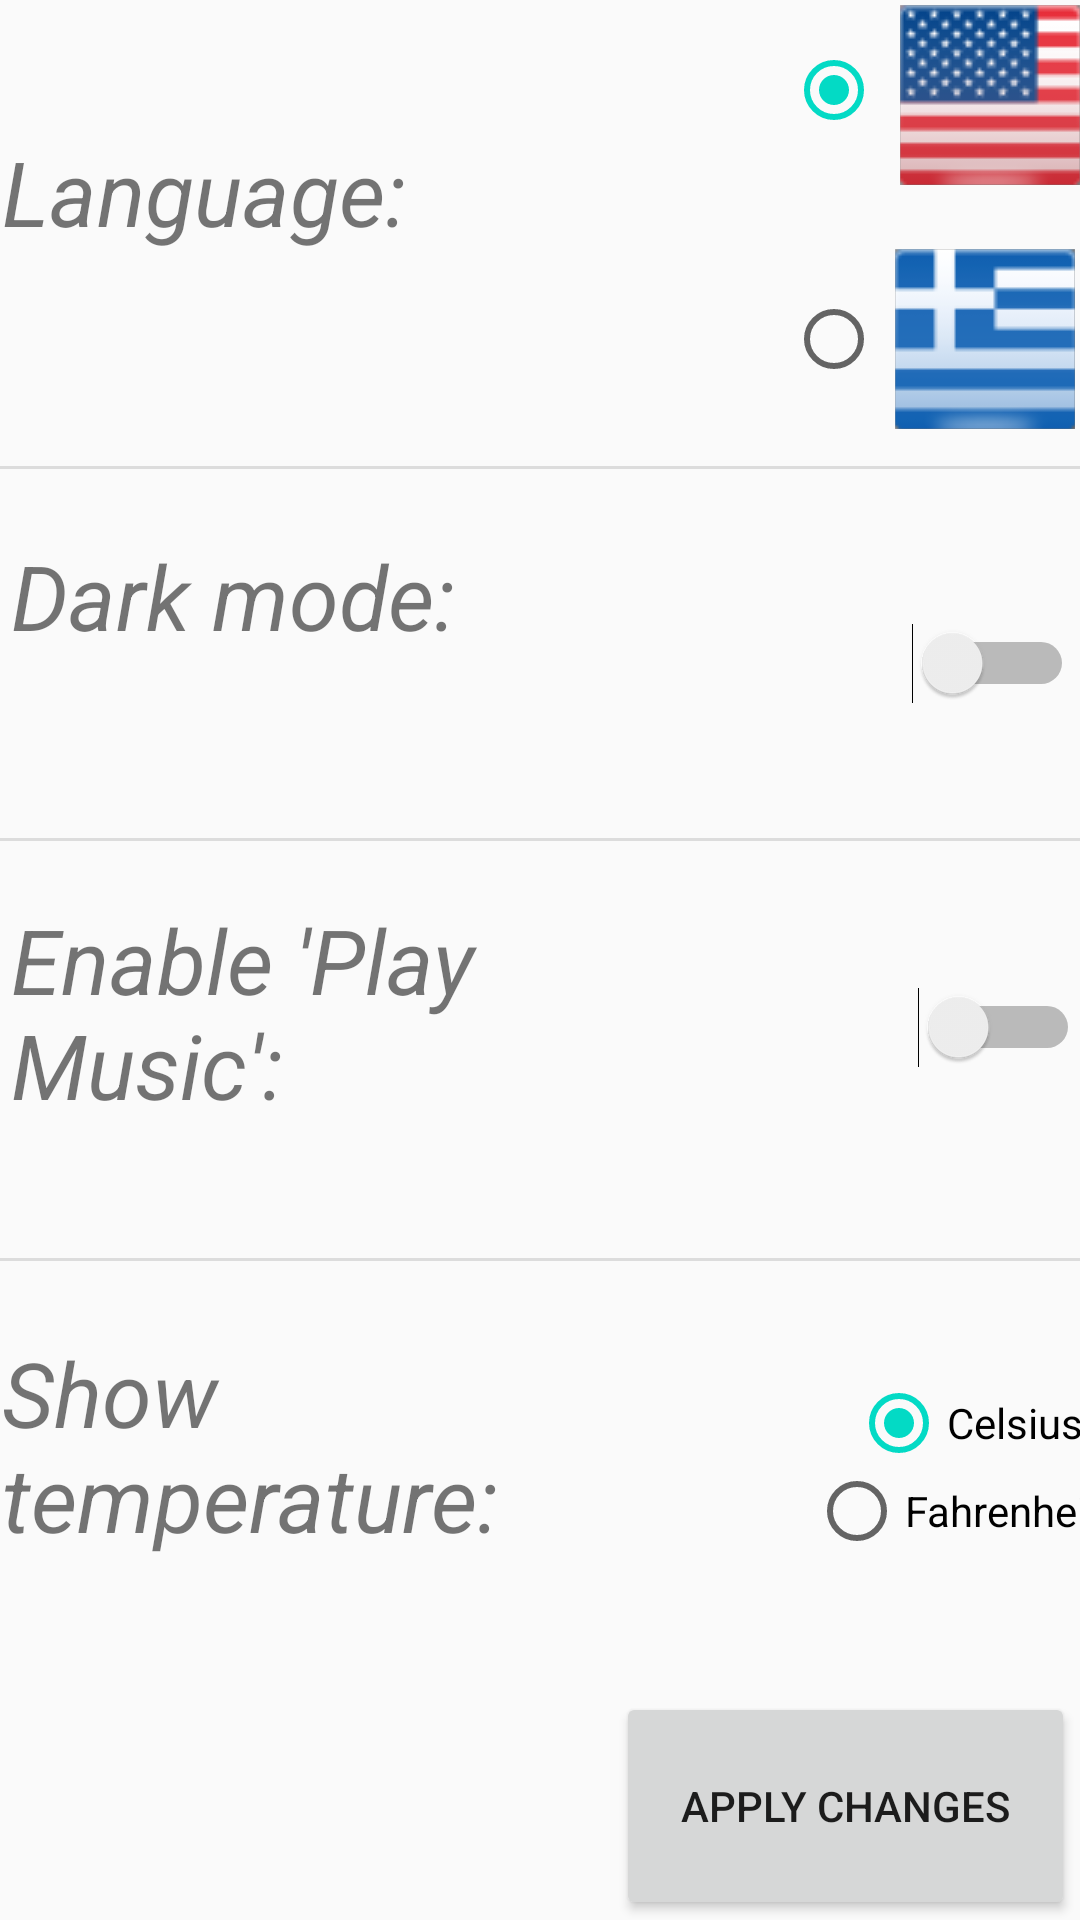

Layout XML and referenced resources for this Android screen:
<!-- AndroidManifest.xml: application theme AppTheme -->
<!-- res/layout/fragment_settings.xml -->
<?xml version="1.0" encoding="utf-8"?>
<androidx.constraintlayout.widget.ConstraintLayout
    xmlns:android="http://schemas.android.com/apk/res/android"
    xmlns:app="http://schemas.android.com/apk/res-auto"
    xmlns:tools="http://schemas.android.com/tools"
    android:layout_width="match_parent"
    android:layout_height="match_parent"
    android:layout_marginTop="35dp">

    <View
        android:id="@+id/divider1"
        android:layout_width="409dp"
        android:layout_height="1dp"
        android:background="?android:attr/listDivider"
        app:layout_constraintBottom_toBottomOf="parent"
        app:layout_constraintEnd_toEndOf="parent"
        app:layout_constraintHorizontal_bias="0.0"
        app:layout_constraintStart_toStartOf="parent"
        app:layout_constraintTop_toTopOf="parent"
        app:layout_constraintVertical_bias="0.243" />

    <View
        android:id="@+id/divider2"
        android:layout_width="409dp"
        android:layout_height="1dp"
        android:background="?android:attr/listDivider"
        app:layout_constraintBottom_toBottomOf="parent"
        app:layout_constraintEnd_toEndOf="parent"
        app:layout_constraintStart_toStartOf="parent"
        app:layout_constraintTop_toTopOf="parent"
        app:layout_constraintVertical_bias="0.437" />

    <View
        android:id="@+id/divider3"
        android:layout_width="409dp"
        android:layout_height="1dp"
        android:background="?android:attr/listDivider"
        app:layout_constraintBottom_toBottomOf="parent"
        app:layout_constraintEnd_toEndOf="parent"
        app:layout_constraintHorizontal_bias="0.0"
        app:layout_constraintStart_toStartOf="parent"
        app:layout_constraintTop_toTopOf="parent"
        app:layout_constraintVertical_bias="0.656" />

    <RadioButton
        android:id="@+id/radioButton"
        android:layout_width="96dp"
        android:layout_height="60dp"
        app:layout_constraintBottom_toBottomOf="parent"
        app:layout_constraintEnd_toEndOf="parent"
        app:layout_constraintHorizontal_bias="0.993"
        app:layout_constraintStart_toStartOf="parent"
        app:layout_constraintTop_toTopOf="parent"
        app:layout_constraintVertical_bias="0.143" />

    <ImageButton
        android:id="@+id/imageButton3"
        android:layout_width="60dp"
        android:layout_height="60dp"
        app:layout_constraintBottom_toBottomOf="parent"
        app:layout_constraintEnd_toEndOf="parent"
        app:layout_constraintHorizontal_bias="0.994"
        app:layout_constraintStart_toStartOf="parent"
        app:layout_constraintTop_toTopOf="parent"
        app:layout_constraintVertical_bias="0.143"
        app:srcCompat="@drawable/gr" />

    <RadioButton
        android:id="@+id/radioButton2"
        android:layout_width="96dp"
        android:layout_height="60dp"
        android:checked="true"
        android:textAlignment="textStart"
        app:layout_constraintBottom_toBottomOf="parent"
        app:layout_constraintEnd_toEndOf="parent"
        app:layout_constraintHorizontal_bias="0.993"
        app:layout_constraintStart_toStartOf="parent"
        app:layout_constraintTop_toTopOf="parent"
        app:layout_constraintVertical_bias="0.0" />

    <ImageButton
        android:id="@+id/imageButton2"
        style="@style/Widget.AppCompat.ImageButton"
        android:layout_width="60dp"
        android:layout_height="60dp"
        app:layout_constraintBottom_toBottomOf="parent"
        app:layout_constraintEnd_toEndOf="parent"
        app:layout_constraintHorizontal_bias="1.0"
        app:layout_constraintStart_toStartOf="parent"
        app:layout_constraintTop_toTopOf="parent"
        app:layout_constraintVertical_bias="0.003"
        app:srcCompat="@drawable/usa" />

    <TextView
        android:id="@+id/textView1"
        android:layout_width="178dp"
        android:layout_height="58dp"
        android:fontFamily="sans-serif"
        android:text="@string/language"
        android:textSize="30dp"
        android:textStyle="normal|italic"
        app:layout_constraintBottom_toBottomOf="parent"
        app:layout_constraintEnd_toEndOf="parent"
        app:layout_constraintHorizontal_bias="0.004"
        app:layout_constraintStart_toStartOf="parent"
        app:layout_constraintTop_toTopOf="parent"
        app:layout_constraintVertical_bias="0.075" />

    <TextView
        android:id="@+id/textView2"
        android:layout_width="180dp"
        android:layout_height="84dp"
        android:fontFamily="sans-serif"
        android:text="@string/dark_mode"
        android:textSize="30dp"
        android:textStyle="normal|italic"
        app:layout_constraintBottom_toBottomOf="parent"
        app:layout_constraintEnd_toEndOf="parent"
        app:layout_constraintHorizontal_bias="0.021"
        app:layout_constraintStart_toStartOf="parent"
        app:layout_constraintTop_toTopOf="parent"
        app:layout_constraintVertical_bias="0.321" />

    <TextView
        android:id="@+id/textView4"
        android:layout_width="226dp"
        android:layout_height="98dp"
        android:fontFamily="sans-serif"
        android:text="@string/show_temperature"
        android:textSize="30dp"
        android:textStyle="normal|italic"
        app:layout_constraintBottom_toBottomOf="parent"
        app:layout_constraintEnd_toEndOf="parent"
        app:layout_constraintHorizontal_bias="0.005"
        app:layout_constraintStart_toStartOf="parent"
        app:layout_constraintTop_toTopOf="parent"
        app:layout_constraintVertical_bias="0.819" />

    <TextView
        android:id="@+id/textView3"
        android:layout_width="226dp"
        android:layout_height="98dp"
        android:fontFamily="sans-serif"
        android:text="@string/enable_play_music"
        android:textSize="30dp"
        android:textStyle="normal|italic"
        app:layout_constraintBottom_toBottomOf="parent"
        app:layout_constraintEnd_toEndOf="parent"
        app:layout_constraintHorizontal_bias="0.027"
        app:layout_constraintStart_toStartOf="parent"
        app:layout_constraintTop_toTopOf="parent"
        app:layout_constraintVertical_bias="0.553" />

    <Switch
        android:id="@+id/switch1"
        android:layout_width="88dp"
        android:layout_height="54dp"
        app:layout_constraintBottom_toBottomOf="parent"
        app:layout_constraintEnd_toEndOf="parent"
        app:layout_constraintHorizontal_bias="0.993"
        app:layout_constraintStart_toStartOf="parent"
        app:layout_constraintTop_toTopOf="parent"
        app:layout_constraintVertical_bias="0.331" />

    <Switch
        android:id="@+id/switch2"
        android:layout_width="88dp"
        android:layout_height="54dp"
        app:layout_constraintBottom_toBottomOf="parent"
        app:layout_constraintEnd_toEndOf="parent"
        app:layout_constraintHorizontal_bias="1.0"
        app:layout_constraintStart_toStartOf="parent"
        app:layout_constraintTop_toTopOf="parent"
        app:layout_constraintVertical_bias="0.538" />

    <Button
        android:id="@+id/button1"
        android:layout_width="153dp"
        android:layout_height="76dp"
        android:text="@string/apply_changes"
        app:layout_constraintBottom_toBottomOf="parent"
        app:layout_constraintEnd_toEndOf="parent"
        app:layout_constraintHorizontal_bias="0.992"
        app:layout_constraintStart_toStartOf="parent"
        app:layout_constraintTop_toTopOf="parent"
        app:layout_constraintVertical_bias="1.0" />

    <RadioButton
        android:id="@+id/Fahrenheit"
        android:layout_width="wrap_content"
        android:layout_height="wrap_content"
        android:layout_marginStart="284dp"
        android:text="Fahrenheit"
        app:layout_constraintBottom_toBottomOf="parent"
        app:layout_constraintEnd_toEndOf="parent"
        app:layout_constraintHorizontal_bias="0.673"
        app:layout_constraintStart_toStartOf="parent"
        app:layout_constraintTop_toTopOf="parent"
        app:layout_constraintVertical_bias="0.802" />

    <RadioButton
        android:id="@+id/celsius"
        android:layout_width="wrap_content"
        android:layout_height="wrap_content"
        android:layout_marginStart="284dp"
        android:checked="true"
        android:clickable="true"
        android:text="Celsius"
        app:layout_constraintBottom_toBottomOf="parent"
        app:layout_constraintEnd_toEndOf="parent"
        app:layout_constraintHorizontal_bias="0.367"
        app:layout_constraintStart_toStartOf="parent"
        app:layout_constraintTop_toTopOf="parent"
        app:layout_constraintVertical_bias="0.754" />

</androidx.constraintlayout.widget.ConstraintLayout>
<!-- resources referenced by this layout -->
<resources>
  <!-- drawable gr: png bitmap (drawable, 1856 bytes) -->
  <!-- drawable usa: png bitmap (drawable, 4499 bytes) -->
  <string name="apply_changes">Apply changes</string>
  <string name="dark_mode">Dark mode:</string>
  <string name="enable_play_music">Enable \'Play Music\':</string>
  <string name="language">Language:</string>
  <string name="show_temperature">Show temperature:</string>
  <style name="AppTheme" parent="Theme.AppCompat.Light.DarkActionBar">
          
          <item name="colorPrimary">@color/colorPrimary</item>
          <item name="colorPrimaryDark">@color/colorPrimaryDark</item>
          <item name="colorAccent">@color/colorAccent</item>
          <item name="android:windowTranslucentStatus">true</item>
      </style>
  <!-- not gathered from this repository: default colours our renderer supplied (Android Studio template values) -->
  <color name="colorPrimary">#FF6200EE</color>
  <color name="colorPrimaryDark">#FF3700B3</color>
  <color name="colorAccent">#FF03DAC5</color>
</resources>
